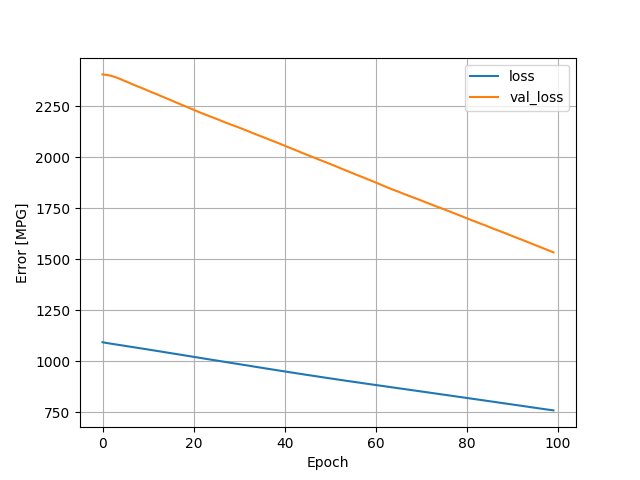

Data behind this chart, as committed beside it:
, loss, val_loss, epoch
0, 1092, 2406, 0
1, 1088, 2403, 1
2, 1085, 2398, 2
3, 1081, 2391, 3
4, 1078, 2382, 4
5, 1074, 2373, 5
6, 1071, 2363, 6
7, 1067, 2354, 7
8, 1064, 2345, 8
9, 1060, 2336, 9
10, 1057, 2326, 10
11, 1053, 2317, 11
12, 1049, 2308, 12
13, 1046, 2298, 13
14, 1042, 2289, 14
15, 1039, 2279, 15
16, 1035, 2270, 16
17, 1032, 2260, 17
18, 1028, 2251, 18
19, 1024, 2242, 19
20, 1021, 2233, 20
21, 1017, 2223, 21
22, 1013, 2214, 22
23, 1010, 2205, 23
24, 1006, 2196, 24
25, 1003, 2188, 25
26, 999.1, 2179, 26
27, 995.5, 2170, 27
28, 991.9, 2161, 28
29, 988.2, 2153, 29
30, 984.8, 2145, 30
31, 981.1, 2136, 31
32, 977.6, 2127, 32
33, 973.9, 2118, 33
34, 970.3, 2109, 34
35, 966.8, 2100, 35
36, 963.2, 2092, 36
37, 959.7, 2083, 37
38, 956, 2074, 38
39, 952.6, 2065, 39
40, 949.1, 2056, 40
41, 945.6, 2047, 41
42, 942.1, 2038, 42
43, 938.7, 2029, 43
44, 935.3, 2019, 44
45, 931.8, 2011, 45
46, 928.5, 2002, 46
47, 925, 1993, 47
48, 921.6, 1984, 48
49, 918.3, 1975, 49
50, 915, 1966, 50
51, 911.6, 1957, 51
52, 908.3, 1948, 52
53, 905, 1939, 53
54, 901.7, 1930, 54
55, 898.5, 1920, 55
56, 895.3, 1911, 56
57, 892, 1903, 57
58, 888.8, 1894, 58
59, 885.7, 1885, 59
... 40 more rows
